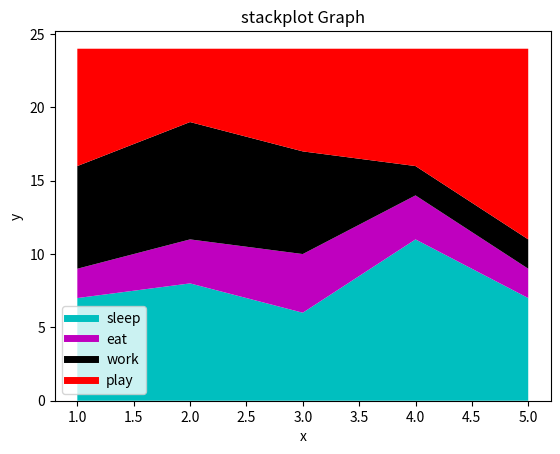

Recreate this plot in Python.
import matplotlib.pyplot as plt

days = [1,2,3,4,5]

sleep = [7,8,6,11,7]
eat   =   [2,3,4,3,2]
work  =  [7,8,7,2,2]
play  =  [8,5,7,8,13]


plt.plot([],[],color='c', label='sleep', linewidth=5)
plt.plot([],[],color='m', label='eat', linewidth=5)
plt.plot([],[],color='k', label='work', linewidth=5)
plt.plot([],[],color='r', label='play', linewidth=5)

plt.stackplot(days, sleep,eat,work,play, colors=['c','m','k','r'])

plt.xlabel('x')
plt.ylabel('y')
plt.title('stackplot Graph')
plt.legend()
plt.show()
